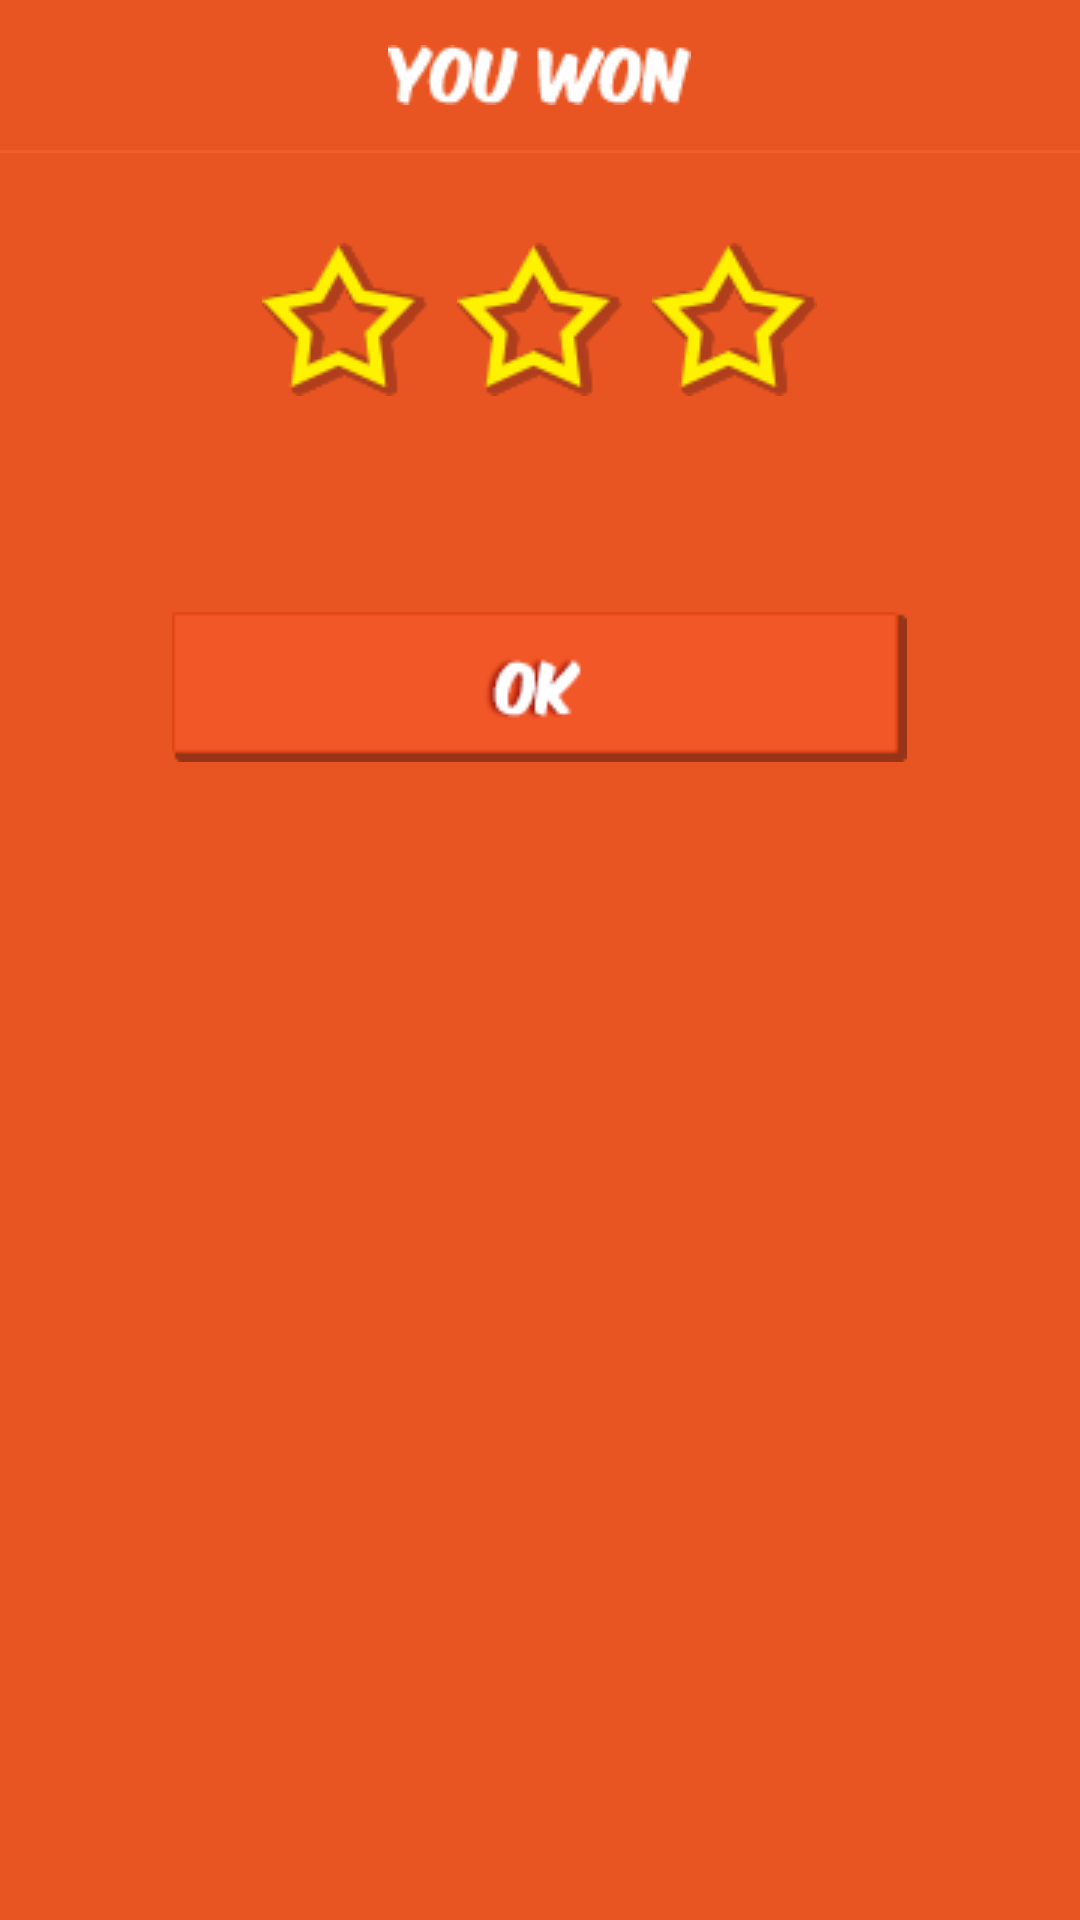

Android layout source for this screen:
<!-- AndroidManifest.xml: application theme AppTheme -->
<!-- res/layout/dialog_win.xml -->
<?xml version="1.0" encoding="utf-8"?>
<LinearLayout xmlns:android="http://schemas.android.com/apk/res/android"
    android:id="@+id/linearlayout_dialog_win"
    android:orientation="vertical"
    android:background="@color/dialogBackground"
    android:layout_width="fill_parent"
    android:layout_height="fill_parent">

    <ImageView
        android:layout_width="wrap_content"
        android:layout_height="wrap_content"
        android:padding="15dp"
        android:layout_gravity="center_horizontal"
        android:contentDescription="@string/content_description_won"
        android:src="@drawable/you_won"/>

    <LinearLayout
        android:layout_width="match_parent"
        android:layout_height="1dp"
        android:background="@color/dialog_separator" />

    <LinearLayout
        android:layout_width="wrap_content"
        android:orientation="horizontal"
        android:layout_height="wrap_content"
        android:layout_marginTop="30dp"
        android:layout_gravity="center_horizontal">

        <ImageView
            android:id="@+id/star1"
            android:layout_width="wrap_content"
            android:layout_height="wrap_content"
            android:layout_marginRight="10dp"
            android:layout_marginEnd="10dp"
            android:contentDescription="@string/content_description_star"
            android:src="@drawable/icon_star_empty"/>

        <ImageView
            android:id="@+id/star2"
            android:layout_width="wrap_content"
            android:layout_height="wrap_content"
            android:layout_marginRight="10dp"
            android:layout_marginEnd="10dp"
            android:contentDescription="@string/content_description_star"
            android:src="@drawable/icon_star_empty"/>

        <ImageView
            android:id="@+id/star3"
            android:layout_width="wrap_content"
            android:layout_height="wrap_content"
            android:contentDescription="@string/content_description_star"
            android:src="@drawable/icon_star_empty"/>

    </LinearLayout>

    <TextView
        android:id="@+id/text_win_count"
        android:layout_width="wrap_content"
        android:layout_height="wrap_content"
        android:textColor="@color/textColor"
        android:layout_marginTop="15dp"
        android:layout_gravity="center_horizontal"
        android:textAlignment="center"
        android:padding="10dp"
        android:text=""
        android:textSize="20sp"/>

    <Button
        android:id="@+id/btn_ok"
        android:layout_width="wrap_content"
        android:background="@drawable/btn_ok"
        android:layout_marginTop="10dp"
        android:layout_marginBottom="5dp"
        android:layout_gravity="center_horizontal"
        android:layout_height="wrap_content" />

</LinearLayout>
<!-- resources referenced by this layout -->
<resources>
  <color name="dialogBackground">#E85522</color>
  <color name="dialog_separator">#F25d29</color>
  <color name="textColor">#FFFFFF</color>
  <!-- drawable btn_ok: png bitmap (drawable, 2000 bytes) -->
  <!-- drawable icon_star_empty: png bitmap (drawable, 2984 bytes) -->
  <!-- drawable you_won: png bitmap (drawable, 1545 bytes) -->
  <string name="content_description_star">Rating star</string>
  <string name="content_description_won">Text you won</string>
  <style name="AppTheme" parent="Theme.AppCompat.Light.NoActionBar">
          
          <item name="colorPrimary">@color/colorPrimary</item>
          <item name="colorPrimaryDark">@color/colorPrimaryDark</item>
          <item name="colorAccent">@color/colorAccent</item>
          <item name="android:textColor">@color/textColor</item>
          <item name="android:windowFullscreen">true</item>
      </style>
  <color name="colorPrimary">#F57C00</color>
  <color name="colorPrimaryDark">#E65100</color>
  <color name="colorAccent">#FF9100</color>
</resources>
